Run: headless pygame with SDL's dummy video driver; simulated clock (each Clock.tick advances the game by its frame time, no real sleeping); random seed 0; keys injected as events and as key.get_pressed() state; no mouse input.
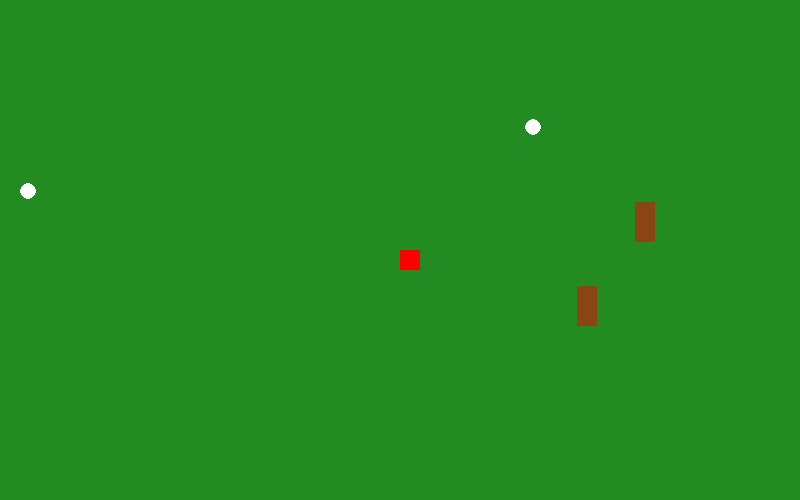
Frame 1 of 4 · flips 1–60 · no input
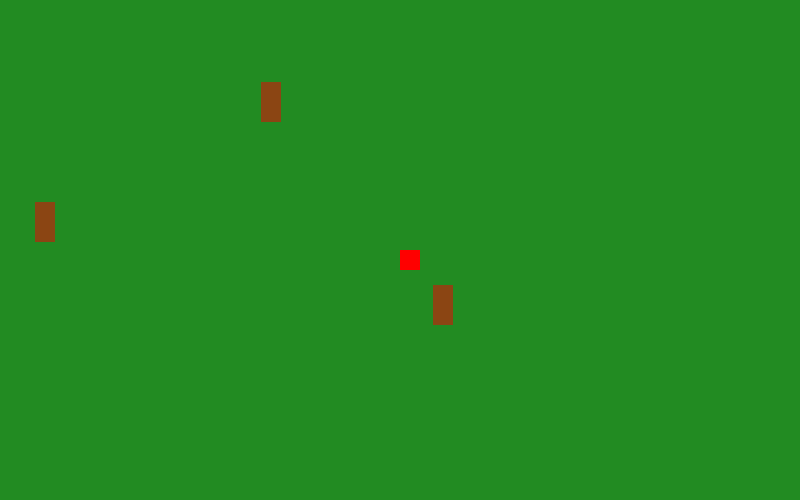
Frame 2 of 4 · flips 61–180 · tapped SPACE, RETURN · held RIGHT (→), D
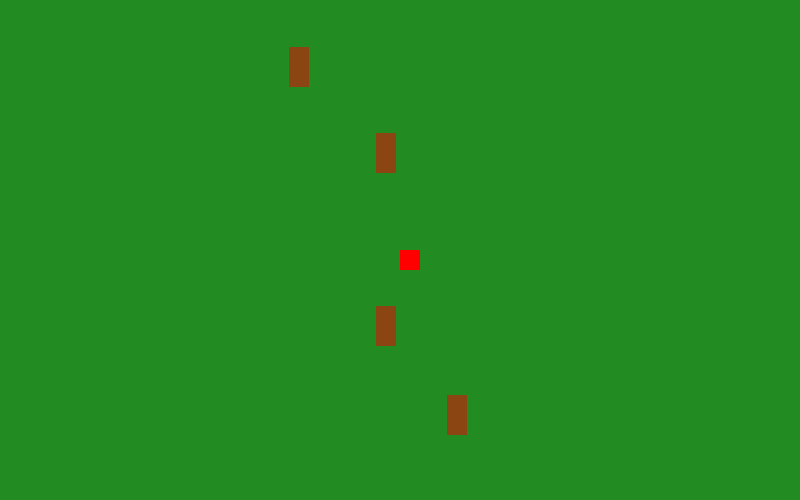
Frame 3 of 4 · flips 181–300 · held DOWN (↓), S
Frame 4 of 4 · flips 301–420 · held LEFT (←), A, UP (↑), W · screen same as frame 1, image omitted

The pygame program that drew these frames:

import pygame
import random

pygame.init()

# Screen
WIDTH, HEIGHT = 800, 500
screen = pygame.display.set_mode((WIDTH, HEIGHT))
pygame.display.set_caption("Nature Game")

# Player
player_x, player_y = 400, 250
speed = 5

# Colors
GREEN = (34, 139, 34)
BLUE = (135, 206, 235)
BROWN = (139, 69, 19)
WHITE = (255, 255, 255)

# Trees
trees = [(random.randint(0, 2000), random.randint(0, 2000)) for _ in range(30)]

# Animals
animals = [(random.randint(0, 2000), random.randint(0, 2000)) for _ in range(10)]

# Camera
camera_x, camera_y = 0, 0

clock = pygame.time.Clock()
running = True

while running:
    clock.tick(60)

    # Sky
    screen.fill(BLUE)

    # Events
    for event in pygame.event.get():
        if event.type == pygame.QUIT:
            running = False

    # Movement
    keys = pygame.key.get_pressed()
    if keys[pygame.K_w]:
        player_y -= speed
    if keys[pygame.K_s]:
        player_y += speed
    if keys[pygame.K_a]:
        player_x -= speed
    if keys[pygame.K_d]:
        player_x += speed

    # Camera follow
    camera_x = player_x - WIDTH // 2
    camera_y = player_y - HEIGHT // 2

    # Ground
    pygame.draw.rect(screen, GREEN, (0, 0, WIDTH, HEIGHT))

    # Trees
    for tree in trees:
        pygame.draw.rect(screen, BROWN,
                         (tree[0] - camera_x, tree[1] - camera_y, 20, 40))

    # Animals
    for animal in animals:
        pygame.draw.circle(screen, WHITE,
                           (animal[0] - camera_x, animal[1] - camera_y), 8)

    # Player (center)
    pygame.draw.rect(screen, (255, 0, 0),
                     (WIDTH//2, HEIGHT//2, 20, 20))

    pygame.display.update()

pygame.quit()
